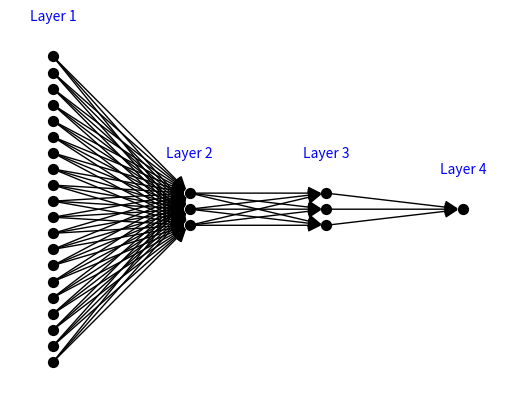

Reproduce this figure in Python.
import matplotlib.pyplot as plt
import networkx as nx

def draw_neural_network(layer_sizes):
    G = nx.DiGraph()
    pos = {}

    v_spacing = 1
    h_spacing = 1.0

    # Create nodes
    for i, layer_size in enumerate(layer_sizes):
        layer_name = f'Layer {i + 1}'
        for j in range(layer_size):
            node_name = f'{i + 1}-{j + 1}'
            G.add_node(node_name)
            pos[node_name] = (i * h_spacing, v_spacing * (layer_size - 1) / 2.0 - j * v_spacing)

         # Label the layers with increased height
        plt.text(i * h_spacing, v_spacing * (layer_size - 1) / 2.0 + 2.5, layer_name, ha='center', va='center', fontsize=10, color='blue')

    # Create edges
    for i in range(len(layer_sizes) - 1):
        for j in range(layer_sizes[i]):
            for k in range(layer_sizes[i + 1]):
                G.add_edge(f'{i + 1}-{j + 1}', f'{i + 2}-{k + 1}')

    # Draw the graph with larger black nodes
    nx.draw(G, pos, with_labels=False, node_size=50, node_color='black', font_size=8, font_color='white', font_weight='bold', arrowsize=20)

    # Add circles for each node
    for node, (x, y) in pos.items():
        plt.Circle((x, y), 0.1, color='w', ec='k', zorder=10)

    plt.axis('off')
    plt.show()

# Define the architecture of the neural network
layer_sizes = [20, 3, 3, 1]  # Input layer, 2 hidden layers, and output layer

# Draw the neural network
draw_neural_network(layer_sizes)
